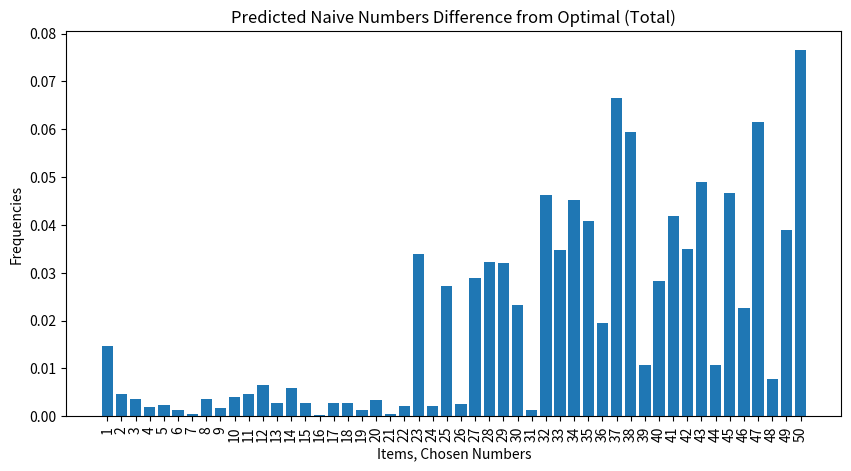

This figure's Python source:
logits = [-3.82962089, -5.06451978, -5.10889174, -5.01058222, -7.05660008, -7.4856798,
          -7.22286235, -7.02582841, -8.20970861, -6.67982194, -6.28387514, -5.18756725,
          -5.00508021, -5.8233404, -4.24688764, -4.76308475, -4.17512489, -5.57374529,
          -3.91234011, -3.80773304, -3.73525749, -4.35333543, -2.93720926, -3.69016372,
          -3.44719431, -3.47258159, -3.56231031, -3.13677659, -3.24608546, -3.27814819,
          -2.93114001, -2.85291265, -3.13590007, -2.7839108, -2.98809805, -3.52736942,
          -2.28740263, -2.45362343, -3.17384084, -3.24768847, -2.97205488, -3.02492105,
          -2.83753924, -3.11744388, -2.86131524, -3.06537654, -2.46706246, -3.10075003,
          -3.00788488, -2.18185517]

logits = [-3.51462779, -4.65475004, -4.90111588, -5.54173532, -5.38772075, -5.90615362,
          -6.76553995, -4.94107191, -5.64118455, -4.79241114, -4.66841558, -4.31903622,
          -5.15065824, -4.41346794, -5.16744638, -7.69225361, -5.15198365, -5.17662284,
          -5.96932895, -4.98874372, -6.7767405, -5.43577696, -2.67226787, -5.44473193,
          -2.89508945, -5.2895927, -2.83483181, -2.72647653, -2.731788, -3.05354215,
          -5.99680522, -2.36410535, -2.64920954, -2.3855448, -2.48764788, -3.22914789,
          -2.00009213, -2.11174575, -3.83181317, -2.85449002, -2.46101581, -2.64452353,
          -2.30524058, -3.82258496, -2.35603286, -3.07628781, -2.08021099, -4.13598541,
          -2.53706668, -1.85840716]

from scipy.special import softmax

probs = softmax(logits)

support = list(range(1, 51))

import numpy as np
optimal = support / np.sum(support)
# probs -= optimal
import matplotlib.pyplot as plt

plt.figure(figsize=(10, 5))
plt.bar(support, probs)
# Add title and labels
plt.title('Predicted Naive Numbers Difference from Optimal (Total)')
plt.xlabel('Items, Chosen Numbers')
plt.ylabel('Frequencies')

# Rotate x-axis labels for better readability
plt.xticks(rotation=90)
plt.xticks(support, support)

plt.show()